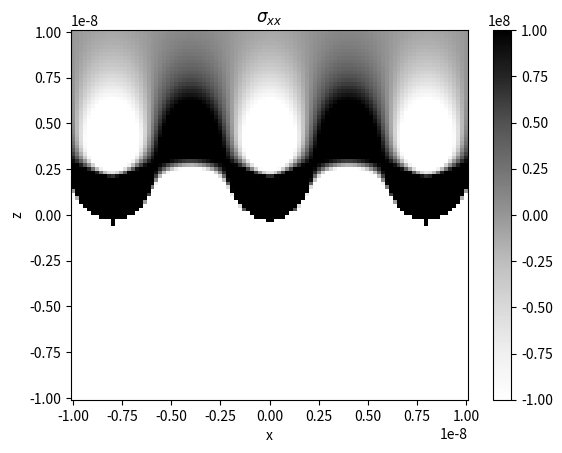
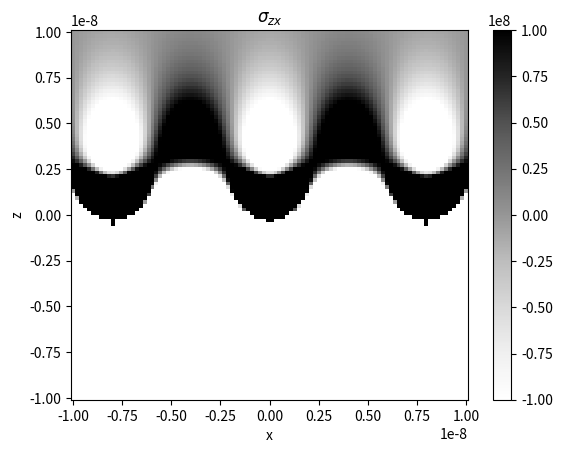
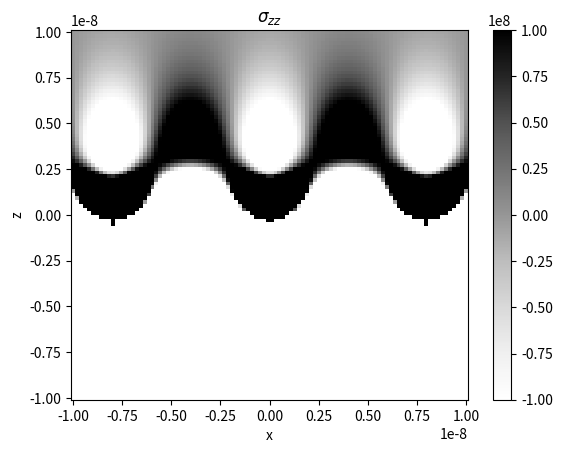
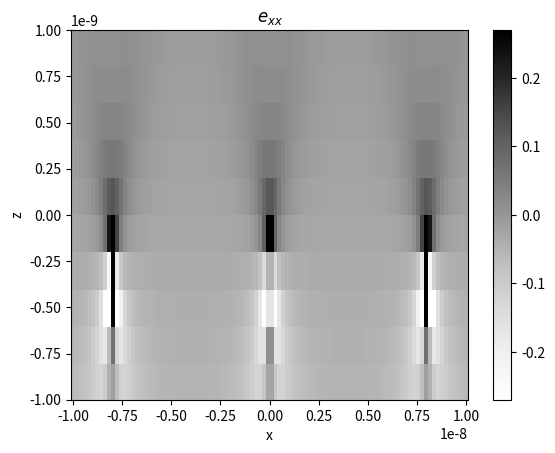
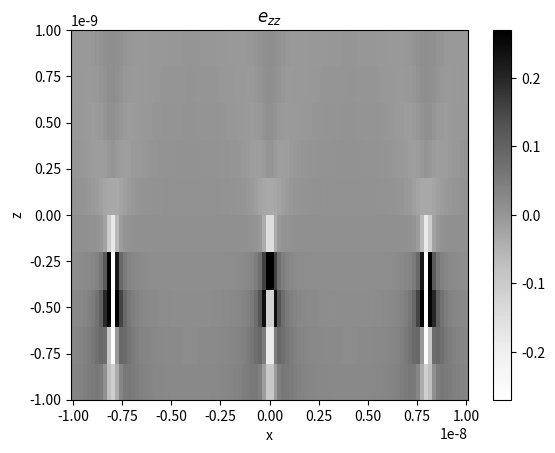
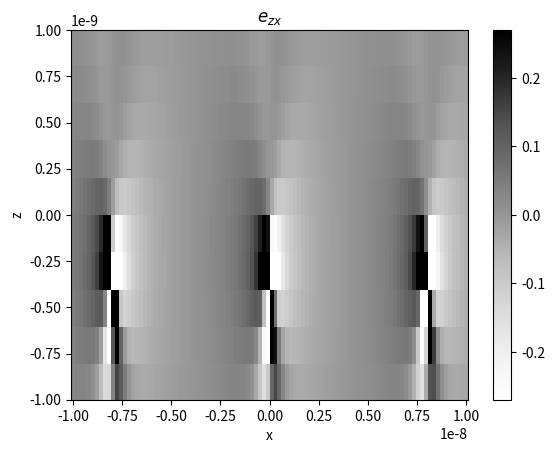
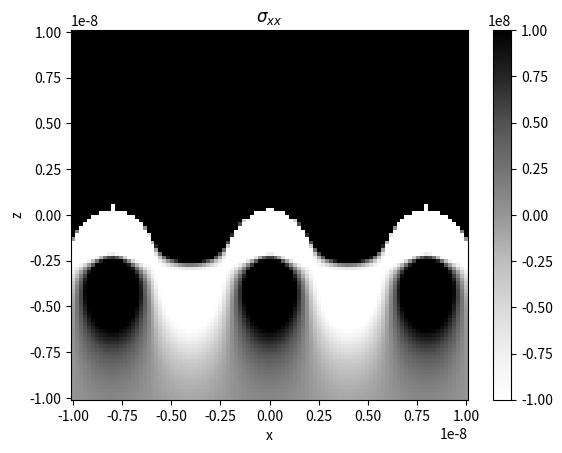
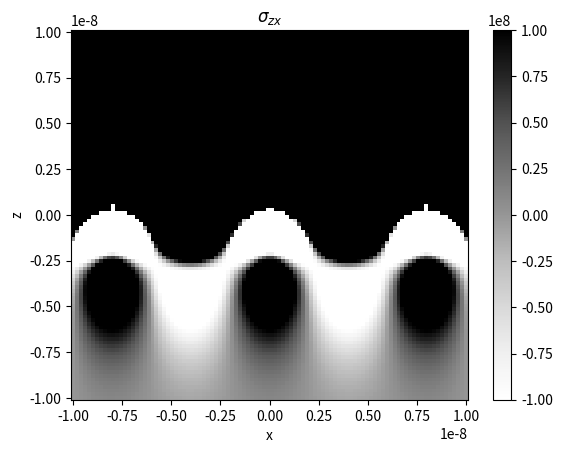
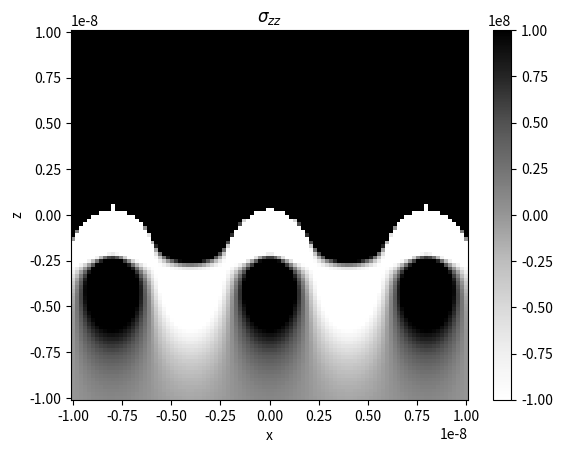
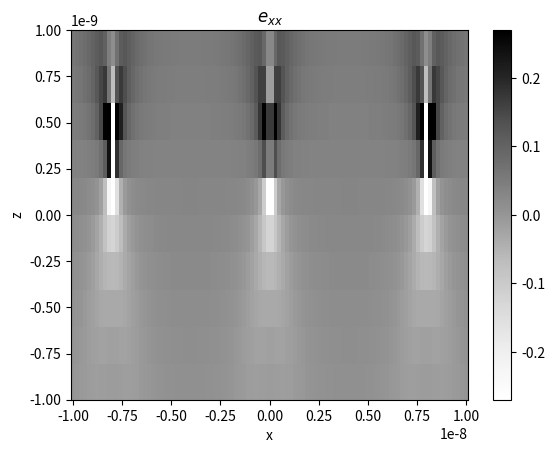
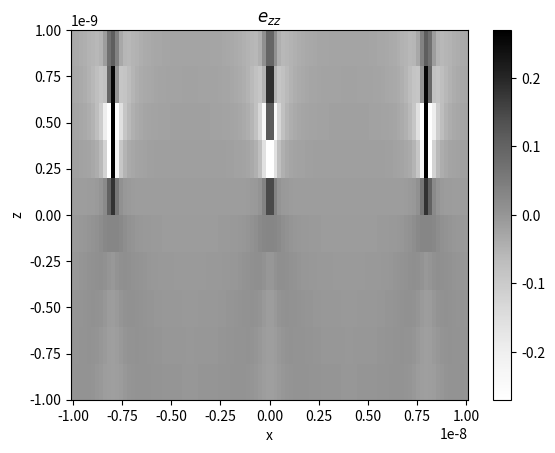
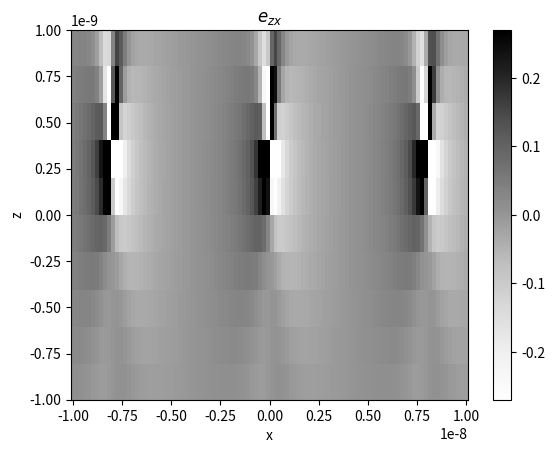
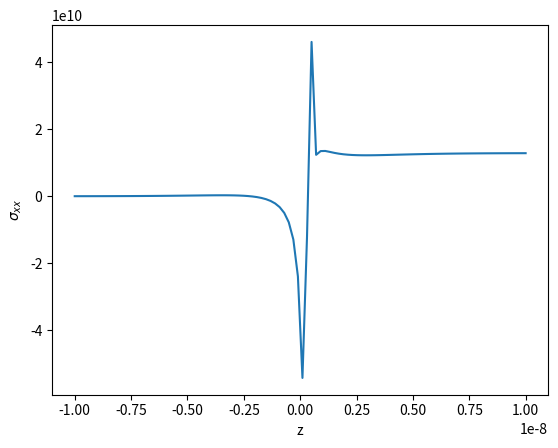
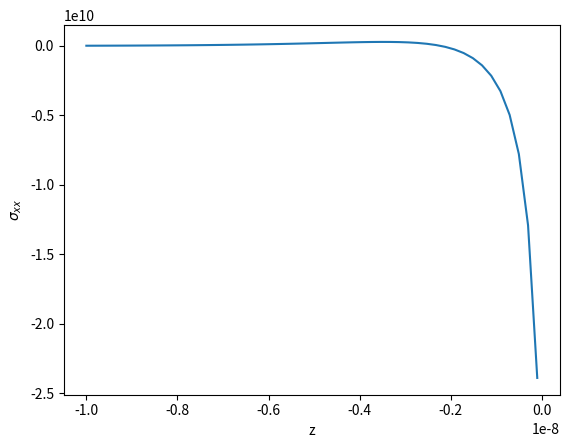
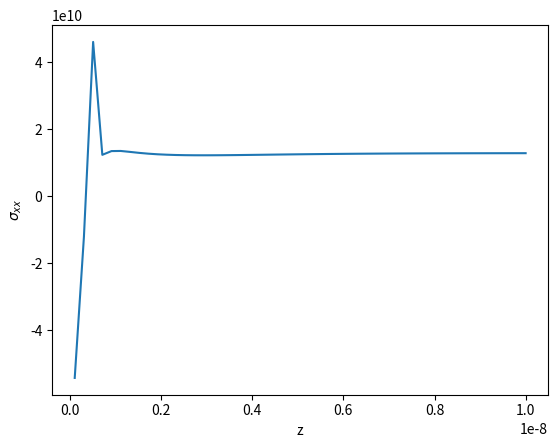
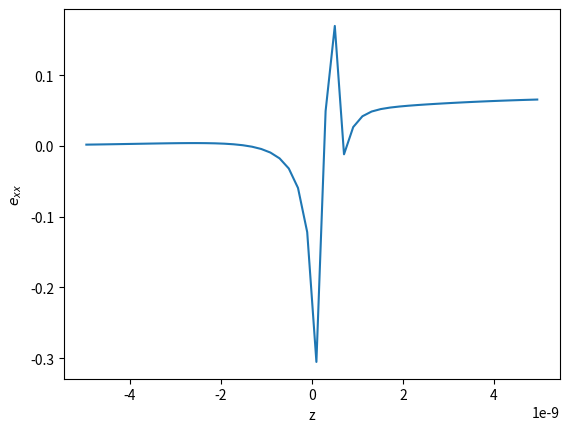

Reproduce these figures in Python, in order.
#!/usr/bin/env python3
# -*- coding: utf-8 -*-
"""
Created on Tue Jul 24 10:14:37 2018

@author: ramyaguru

Heterointerface stress fields: Van der Merwe model
"""
from math import pi as pi
from math import exp, sin, cos, tan, log
import matplotlib.pyplot as plt
import numpy as np

#%%
"""
Input Values for Silicon: From Riley's script-- maybe read from file later?
"""
a = 5.4e-10 #lattice parameter for Si 
a2 = 5.658e-10 #lattice parameter for Ge
b = 3.83e-10
nu = 0.27 #Poisson ratio
mu = 6.81e10 #shear modulus in Pascals
af = 1.56 # anisotropy factor 
kappa = 3/b
P = a/(a2-a) #characterizes misfit between lattices 1 and 2
p = P*b #spacing between misfit dislocations, inversely proprotional to misfit
c = ((P+1)*a)/(P+0.5) #displacement between lattices 1 and 2 over a distance p
#c= a
#p = 2e-9
beta = (pi*c)/(p*(1-nu)) # letting constant mu0=mu in Equation 13
#beta parameter is proportional 
#%%

"""
Function for Fourier coefficients
"""
def A(n):
    return ((1+ beta**2)**(1/2) - beta)**n
    
#%%
"""
Functions for the shear stress components-- from Van der Merwe
"""

def X(x):
    return (2*pi*x)/p

def Z(z):
    return (2*pi*z)/p

def R2(x, z, sgn):
    return 1+ A(2)*np.exp(sgn*2*Z(z)) - 2*A(1)*np.exp(sgn*Z(z))*np.cos(X(x))

def Q(x,z,sgn):
    return mu*c*A(1)*np.exp(sgn*Z(z))/((1-nu)*p*R2(x,z,sgn)**2)
    
def xhi(x, z, sgn):
    return ((mu*c*p)/(4*pi**2*(1-nu)))*Z(z)*np.log(R2(x,z,sgn)**(1/2))

def sigxx(x,z,sgn):
    return -Q(x,z,sgn)*(Z(z)*((1+A(2)*np.exp(sgn*2*Z(z)))*np.cos(X(x)) - 2*A(1)*np.exp(sgn*Z(z)))\
              +sgn*2*R2(x,z,sgn)*(np.cos(X(x)) - A(1)*np.exp(sgn*Z(z))))
def sigxx_riley(x,z,sgn):
    return Q(x,z,sgn)*Z(z)*((1+ A(2)*np.exp(sgn*2*Z(z)))*np.cos(X(x)) - 2*A(1)*np.exp(sgn*Z(z)))

def sigzz(x,z,sgn):
    return Q(x,z,sgn)*Z(z)*((1+ A(2)*np.exp(sgn*2*Z(z)))*np.cos(X(x)) - 2*A(1)*np.exp(sgn*Z(z)))

def sigzx(x,z,sgn):
    return -Q(x,z,sgn)*np.sin(X(x))*(R2(x,z,sgn) +sgn*Z(z)*(1-A(1)**2*np.exp(sgn*2*Z(z))))
#%%
"""
Function for the plane strain (exx)-- would combine dil, shear, and rot?
"""
#Defintion for the sigxx strain based on the Van der Merwe paper
def exx(x,z,sgn):
    return ((1-nu)*sigxx(x,z,sgn) - nu*sigzz(x,z,sgn))*(1/(2*mu))

#Definition for sigzz strain.. just flipped the dependences on the Poisson ratio 
def ezz(x,z,sgn):
    return ((1-nu)*sigzz(x,z,sgn) - nu*sigxx(x,z,sgn))*(1/(2*mu))

#Defintion of the shear strain.. just directly related to the shear stress for a cubic system
def ezx(x,z,sgn):
    return (1/mu)*sigzx(x,z,sgn)
#%%
"""
Function for the displacements
"""
    
#%%
"""
Main function: plotting the stress and strain fields
"""
xlim = 1
zlim = 1
xstrain = 1
zstrain = 1
nelem = 100
x = np.linspace(xlim* -1e-8,xlim*1e-8,nelem)
z = np.linspace(zlim *-1e-8,zlim* 1e-8,nelem)
Xax, Zax = np.meshgrid(x,z)

#Tighter window for strain
x_e= np.linspace(xstrain* -1e-8,xstrain*1e-8,nelem)
z_e= np.linspace(zstrain *-1e-8,zstrain* 1e-8,nelem)
Xstrain, Zstrain = np.meshgrid(x_e,z_e)


for s in [-1,1]:
    sigmaxx = np.zeros([0,nelem])
    sigmazx = np.zeros([0, nelem])
    sigmazz = np.zeros([0, nelem])
    strainxx = np.zeros([0, nelem])
    strainzz = np.zeros([0, nelem])
    strainzx = np.zeros([0, nelem])
    for zet in z: #Note: z is the row label and x is the column label
        sigmaxx_zet = sigxx(x,zet,s)
        sigmazx_zet = sigzx(x, zet,s)
        sigmazz_zet = sigzz(x,zet,s)
        strainxx_zet = exx(x, zet, s)
        strainzz_zet = ezz(x,zet,s)
        strainzx_zet = ezx(x,zet,s)
        sigmaxx_zet = np.transpose(sigmaxx_zet.reshape(nelem,1))
        sigmazx_zet = np.transpose(sigmaxx_zet.reshape(nelem,1))
        sigmazz_zet = np.transpose(sigmaxx_zet.reshape(nelem,1))
        strainxx_zet = np.transpose(strainxx_zet.reshape(nelem, 1))
        strainzz_zet = np.transpose(strainzz_zet.reshape(nelem, 1))
        strainzx_zet = np.transpose(strainzx_zet.reshape(nelem, 1))
        sigmaxx = np.append(sigmaxx,sigmaxx_zet, axis = 0)
        sigmazx = np.append(sigmazx, sigmazx_zet, axis = 0)
        sigmazz = np.append(sigmazz, sigmazz_zet, axis = 0)
        strainxx = np.append(strainxx, strainxx_zet, axis = 0)
        strainzz = np.append(strainzz, strainzz_zet, axis = 0)
        strainzx = np.append(strainzx, strainzx_zet, axis = 0)
    plt.figure()
    #v = np.linspace(-1e9, 1e9, 1000, endpoint=True)
    plt.pcolormesh(Xax, Zax, sigmaxx, vmin = -1e8, vmax = 1e8, cmap = "Greys")
    plt.colorbar()
    plt.xlabel('x')
    plt.ylabel('z')
    plt.title(r'$\sigma_{xx}$')
    plt.figure()
    plt.pcolormesh(Xax, Zax, sigmazx, vmin = -1e8, vmax = 1e8, cmap = "Greys")
    plt.colorbar()
    plt.xlabel('x')
    plt.ylabel('z')
    plt.title(r'$\sigma_{zx}$')
    plt.figure()
    plt.pcolormesh(Xax, Zax, sigmazz, vmin = -1e8, vmax = 1e8, cmap = "Greys")
    plt.colorbar()
    plt.xlabel('x')
    plt.ylabel('z')
    plt.title(r'$\sigma_{zz}$')
    plt.figure()
    plt.pcolormesh(Xstrain, Zstrain, strainxx, vmin = -.27, vmax = 0.27, cmap = "Greys")
    plt.ylim([-1e-9, 1e-9])
    plt.xlabel('x')
    plt.ylabel('z')
    plt.title(r'$e_{xx}$')
    plt.colorbar()
    plt.figure()
    plt.pcolormesh(Xstrain, Zstrain, strainzz, vmin = -.27, vmax = 0.27, cmap = "Greys")
    plt.ylim([-1e-9, 1e-9])
    plt.xlabel('x')
    plt.ylabel('z')
    plt.title(r'$e_{zz}$')
    plt.colorbar()
    plt.figure()
    plt.pcolormesh(Xstrain, Zstrain, strainzx, vmin = -.27, vmax = 0.27, cmap = "Greys")
    plt.ylim([-1e-9, 1e-9])
    plt.xlabel('x')
    plt.ylabel('z')
    plt.title(r'$e_{zx}$')
    plt.colorbar()

#%% 2D plot of stress (sigma_xx) along the z-axis, fixed at x=0
plt.figure()    
plt.plot(z[:], sigmaxx[:,50])
plt.xlabel('z')
plt.ylabel(r'$\sigma_{xx}$')
plt.figure()
plt.plot(z[:50], sigmaxx[:50, 50])
plt.xlabel('z')
plt.ylabel(r'$\sigma_{xx}$')
plt.figure()
plt.xlabel('z')
plt.ylabel(r'$\sigma_{xx}$')
plt.plot(z[50:], sigmaxx[50:,50])

#%% 2D plot of strain (e_xx) along the z-axis, fixed at x=0
plt.figure()
plt.plot(z[25:75], strainxx[25:75, 50])
plt.xlabel('z')
plt.ylabel(r'$e_{xx}$')

plt.figure()
plt.plot(z[25:75], strainzz[25:75, 50])
plt.xlabel('z')
plt.ylabel(r'$e_{zz}$')

plt.figure()
plt.plot(z[25:75], strainzx[25:75, 50])
plt.xlabel('z')
plt.ylabel(r'$e_{zx}$')

#%% 2D plot of